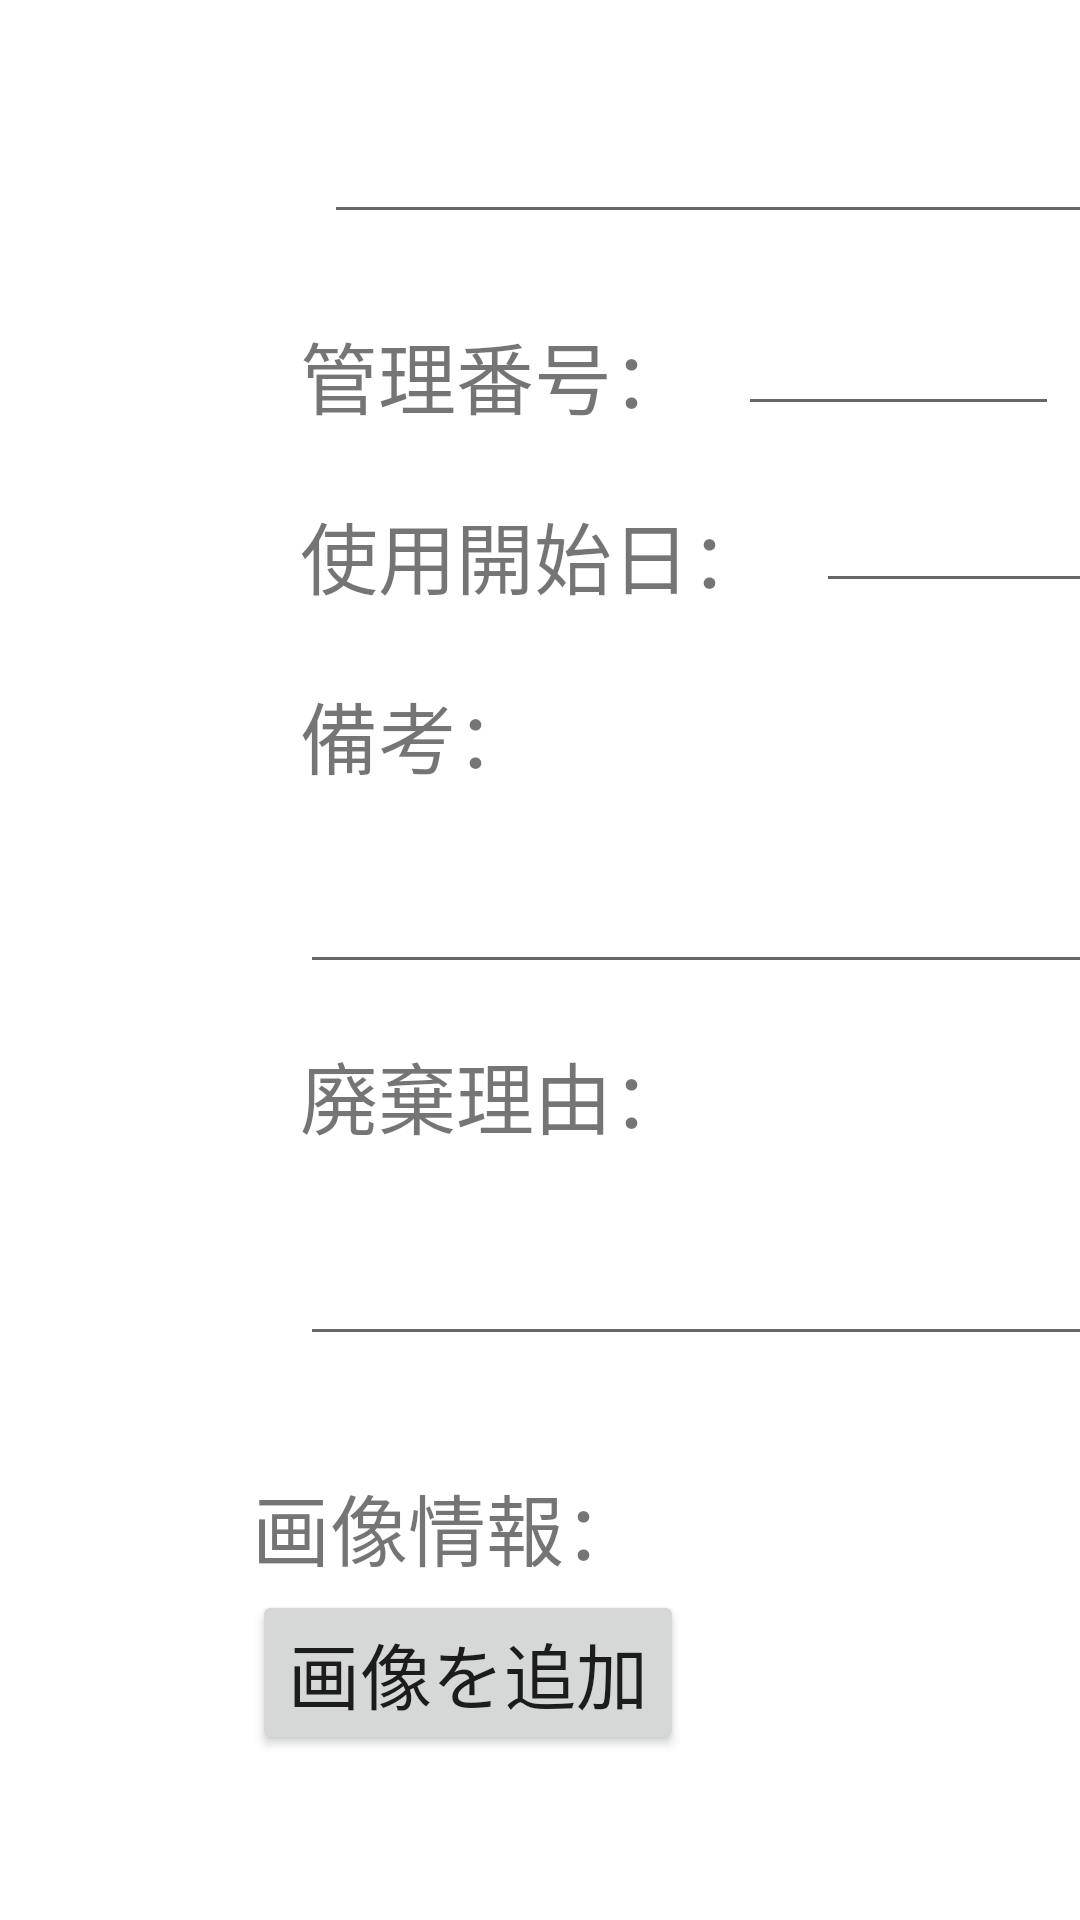

This screen was rendered from an Android layout file. Write that file and the resources it references.
<!-- AndroidManifest.xml: application theme Theme.Device_Man -->
<!-- res/layout/fragment_disposed_deviceinfo.xml -->
<?xml version="1.0" encoding="utf-8"?>
<androidx.constraintlayout.widget.ConstraintLayout
    xmlns:android="http://schemas.android.com/apk/res/android"
    xmlns:app="http://schemas.android.com/apk/res-auto"
    xmlns:tools="http://schemas.android.com/tools"
    android:layout_width="match_parent"
    android:layout_height="match_parent"
    tools:ignore="MissingDefaultResource">

    <EditText
        android:id="@+id/etname05"
        android:layout_width="678dp"
        android:layout_height="62dp"
        android:layout_marginStart="108dp"
        android:layout_marginTop="16dp"
        android:textSize="40dp"
        app:layout_constraintStart_toStartOf="parent"
        app:layout_constraintTop_toTopOf="parent" />

    <EditText
        android:id="@+id/ettype05"
        android:layout_width="180dp"
        android:layout_height="35dp"
        android:layout_marginStart="16dp"
        android:layout_marginTop="28dp"
        android:textSize="26dp"
        app:layout_constraintStart_toEndOf="@+id/tvtype05"
        app:layout_constraintTop_toBottomOf="@+id/etname05" />

    <TextView
        android:id="@+id/tvdateopened05"
        android:layout_width="wrap_content"
        android:layout_height="wrap_content"
        android:layout_marginStart="68dp"
        android:layout_marginTop="88dp"
        android:text="@string/tv_date_disposed05"
        android:textSize="26dp"
        app:layout_constraintStart_toEndOf="@+id/etstatus05"
        app:layout_constraintTop_toBottomOf="@+id/etname05" />

    <EditText
        android:id="@+id/etdateopened05"
        android:layout_width="180dp"
        android:layout_height="35dp"
        android:layout_marginStart="16dp"
        android:layout_marginTop="88dp"
        android:textSize="26dp"
        app:layout_constraintStart_toEndOf="@+id/tvdateopened05"
        app:layout_constraintTop_toBottomOf="@+id/etname05" />

    <TextureView
        android:id="@+id/ttv_pics05_4"
        android:layout_width="100dp"
        android:layout_height="100dp"
        android:layout_marginStart="8dp"
        android:layout_marginTop="408dp"
        app:layout_constraintStart_toEndOf="@+id/ttv_pics05_3"
        app:layout_constraintTop_toBottomOf="@+id/etname05" />

    <Button
        android:id="@+id/btupdate05"
        android:layout_width="wrap_content"
        android:layout_height="wrap_content"
        android:layout_marginStart="520dp"
        android:layout_marginTop="568dp"
        android:text="@string/bt_update03"
        android:textSize="40dp"
        app:layout_constraintStart_toStartOf="parent"
        app:layout_constraintTop_toBottomOf="@+id/etname05" />

    <TextureView
        android:id="@+id/ttv_pics05_2"
        android:layout_width="100dp"
        android:layout_height="100dp"
        android:layout_marginStart="12dp"
        android:layout_marginTop="408dp"
        app:layout_constraintStart_toEndOf="@+id/ttv_pics05_1"
        app:layout_constraintTop_toBottomOf="@+id/etname05" />

    <TextureView
        android:id="@+id/ttv_pics05_1"
        android:layout_width="100dp"
        android:layout_height="100dp"
        android:layout_marginStart="100dp"
        android:layout_marginTop="408dp"
        app:layout_constraintStart_toEndOf="@+id/tvpics05"
        app:layout_constraintTop_toBottomOf="@+id/etname05" />

    <TextView
        android:id="@+id/tvpics05"
        android:layout_width="wrap_content"
        android:layout_height="wrap_content"
        android:layout_marginStart="84dp"
        android:layout_marginTop="412dp"
        android:text="@string/tv_pics04"
        android:textSize="26dp"
        app:layout_constraintStart_toStartOf="parent"
        app:layout_constraintTop_toBottomOf="@+id/etname05" />

    <TextureView
        android:id="@+id/ttv_pics05_3"
        android:layout_width="100dp"
        android:layout_height="100dp"
        android:layout_marginStart="16dp"
        android:layout_marginTop="408dp"
        app:layout_constraintStart_toEndOf="@+id/ttv_pics05_2"
        app:layout_constraintTop_toBottomOf="@+id/etname05" />

    <Button
        android:id="@+id/btaddpics05"
        android:layout_width="wrap_content"
        android:layout_height="wrap_content"
        android:layout_marginStart="84dp"
        android:layout_marginTop="452dp"
        android:text="@string/bt_add_pics03"
        android:textSize="24dp"
        app:layout_constraintStart_toStartOf="parent"
        app:layout_constraintTop_toBottomOf="@+id/etname05" />

    <TextView
        android:id="@+id/tvtype05"
        android:layout_width="wrap_content"
        android:layout_height="wrap_content"
        android:layout_marginStart="68dp"
        android:layout_marginTop="28dp"
        android:text="@string/tv_type05"
        android:textSize="26dp"
        app:layout_constraintStart_toEndOf="@+id/etnumber05"
        app:layout_constraintTop_toBottomOf="@+id/etname05" />

    <EditText
        android:id="@+id/etreview05"
        android:layout_width="674dp"
        android:layout_height="58dp"
        android:layout_marginStart="100dp"
        android:layout_marginTop="192dp"
        android:inputType="textMultiLine"
        android:textSize="16sp"
        app:layout_constraintStart_toStartOf="parent"
        app:layout_constraintTop_toBottomOf="@+id/etname05" />

    <EditText
        android:id="@+id/etreason05"
        android:layout_width="674dp"
        android:layout_height="58dp"
        android:layout_marginStart="100dp"
        android:layout_marginTop="316dp"
        android:inputType="textMultiLine"
        android:textSize="16sp"
        app:layout_constraintStart_toStartOf="parent"
        app:layout_constraintTop_toBottomOf="@+id/etname05" />

    <TextView
        android:id="@+id/tvstatus05"
        android:layout_width="wrap_content"
        android:layout_height="wrap_content"
        android:layout_marginStart="100dp"
        android:layout_marginTop="88dp"
        android:text="@string/tv_date_opened05"
        android:textSize="26dp"
        app:layout_constraintStart_toStartOf="parent"
        app:layout_constraintTop_toBottomOf="@+id/etname05" />

    <EditText
        android:id="@+id/etstatus05"
        android:layout_width="160dp"
        android:layout_height="35dp"
        android:layout_marginStart="16dp"
        android:layout_marginTop="88dp"
        android:textSize="26dp"
        app:layout_constraintStart_toEndOf="@+id/tvstatus05"
        app:layout_constraintTop_toBottomOf="@+id/etname05" />

    <EditText
        android:id="@+id/etnumber05"
        android:layout_width="107dp"
        android:layout_height="36dp"
        android:layout_marginStart="16dp"
        android:layout_marginTop="28dp"
        android:textSize="26dp"
        app:layout_constraintStart_toEndOf="@+id/tvnumber05"
        app:layout_constraintTop_toBottomOf="@+id/etname05" />

    <TextView
        android:id="@+id/tvnumber05"
        android:layout_width="wrap_content"
        android:layout_height="wrap_content"
        android:layout_marginStart="100dp"
        android:layout_marginTop="28dp"
        android:text="@string/tv_number05"
        android:textSize="26dp"
        app:layout_constraintStart_toStartOf="parent"
        app:layout_constraintTop_toBottomOf="@+id/etname05" />

    <TextView
        android:id="@+id/tvreview05"
        android:layout_width="wrap_content"
        android:layout_height="wrap_content"
        android:layout_marginStart="100dp"
        android:layout_marginTop="148dp"
        android:text="@string/tv_review05"
        android:textSize="26dp"
        app:layout_constraintStart_toStartOf="parent"
        app:layout_constraintTop_toBottomOf="@+id/etname05" />

    <TextView
        android:id="@+id/tvreason05"
        android:layout_width="wrap_content"
        android:layout_height="wrap_content"
        android:layout_marginStart="100dp"
        android:layout_marginTop="268dp"
        android:text="@string/tv_reason05"
        android:textSize="26dp"
        app:layout_constraintStart_toStartOf="parent"
        app:layout_constraintTop_toBottomOf="@+id/etname05" />

</androidx.constraintlayout.widget.ConstraintLayout>
<!-- resources referenced by this layout -->
<resources>
  <string name="bt_add_pics03">画像を追加</string>
  <string name="bt_update03">情報を更新</string>
  <string name="tv_date_disposed05">廃棄日：</string>
  <string name="tv_date_opened05">使用開始日：</string>
  <string name="tv_number05">管理番号：</string>
  <string name="tv_pics04">画像情報：</string>
  <string name="tv_reason05">廃棄理由：</string>
  <string name="tv_review05">備考：</string>
  <string name="tv_type05">使用部位：</string>
  <style name="Theme.Device_Man" parent="Theme.MaterialComponents.DayNight.DarkActionBar">
          
          <item name="colorPrimary">@color/purple_500</item>
          <item name="colorPrimaryVariant">@color/purple_700</item>
          <item name="colorOnPrimary">@color/white</item>
          
          <item name="colorSecondary">@color/teal_200</item>
          <item name="colorSecondaryVariant">@color/teal_700</item>
          <item name="colorOnSecondary">@color/black</item>
          
          <item name="android:statusBarColor" tools:targetApi="l">?attr/colorPrimaryVariant</item>
          
      </style>
  <color name="purple_500">#FF6200EE</color>
  <color name="purple_700">#FF3700B3</color>
  <color name="white">#FFEFEFEF</color>
  <color name="teal_200">#FF03DAC5</color>
  <color name="teal_700">#FF018786</color>
  <color name="black">#FF000000</color>
</resources>
